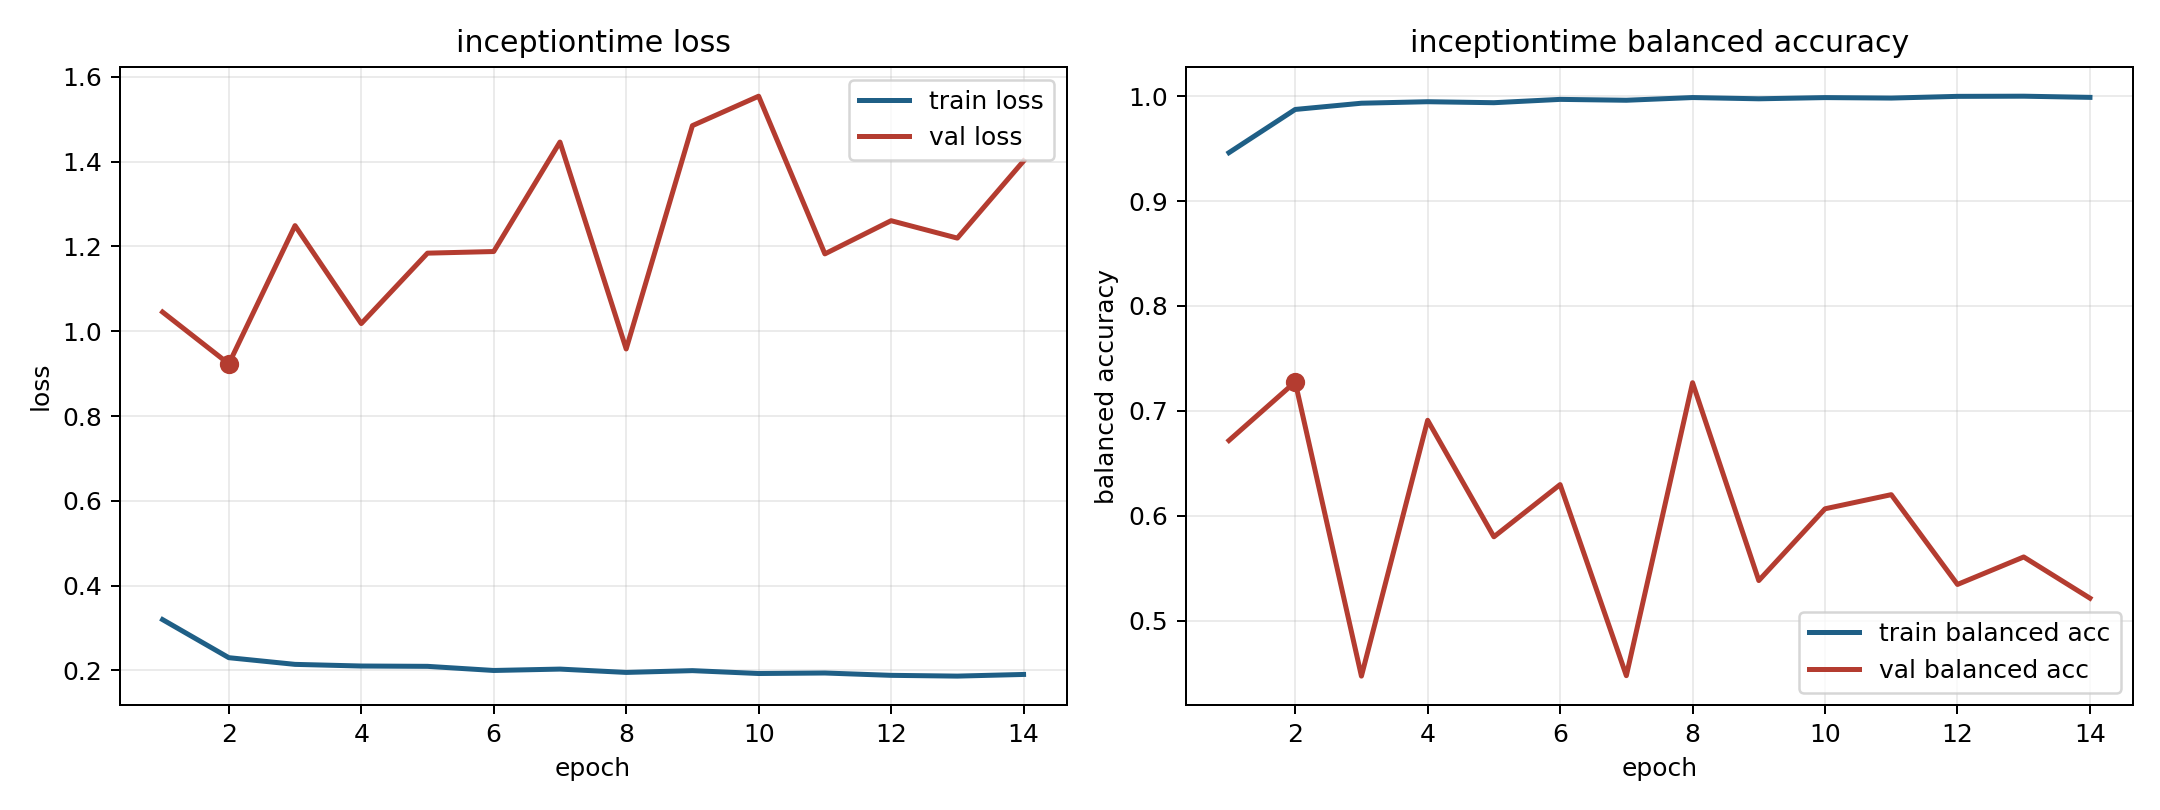

Values plotted in this chart, from the file beside it:
model, fold, epoch, train_loss, train_balanced_accuracy, val_loss, val_balanced_accuracy
inceptiontime, 6, 1, 0.3197, 0.9461, 1.045, 0.6718
inceptiontime, 6, 2, 0.2299, 0.9873, 0.9231, 0.7275
inceptiontime, 6, 3, 0.2141, 0.9932, 1.249, 0.4472
inceptiontime, 6, 4, 0.2102, 0.9947, 1.018, 0.691
inceptiontime, 6, 5, 0.2095, 0.9937, 1.184, 0.5799
inceptiontime, 6, 6, 0.1997, 0.9969, 1.188, 0.6297
inceptiontime, 6, 7, 0.203, 0.9961, 1.446, 0.4476
inceptiontime, 6, 8, 0.1951, 0.9986, 0.9583, 0.7268
inceptiontime, 6, 9, 0.1993, 0.9974, 1.485, 0.5382
inceptiontime, 6, 10, 0.1926, 0.9986, 1.555, 0.6066
inceptiontime, 6, 11, 0.1937, 0.9981, 1.183, 0.6201
inceptiontime, 6, 12, 0.1882, 0.9998, 1.261, 0.5345
inceptiontime, 6, 13, 0.1864, 0.9999, 1.22, 0.5607
inceptiontime, 6, 14, 0.1903, 0.9988, 1.402, 0.5214
